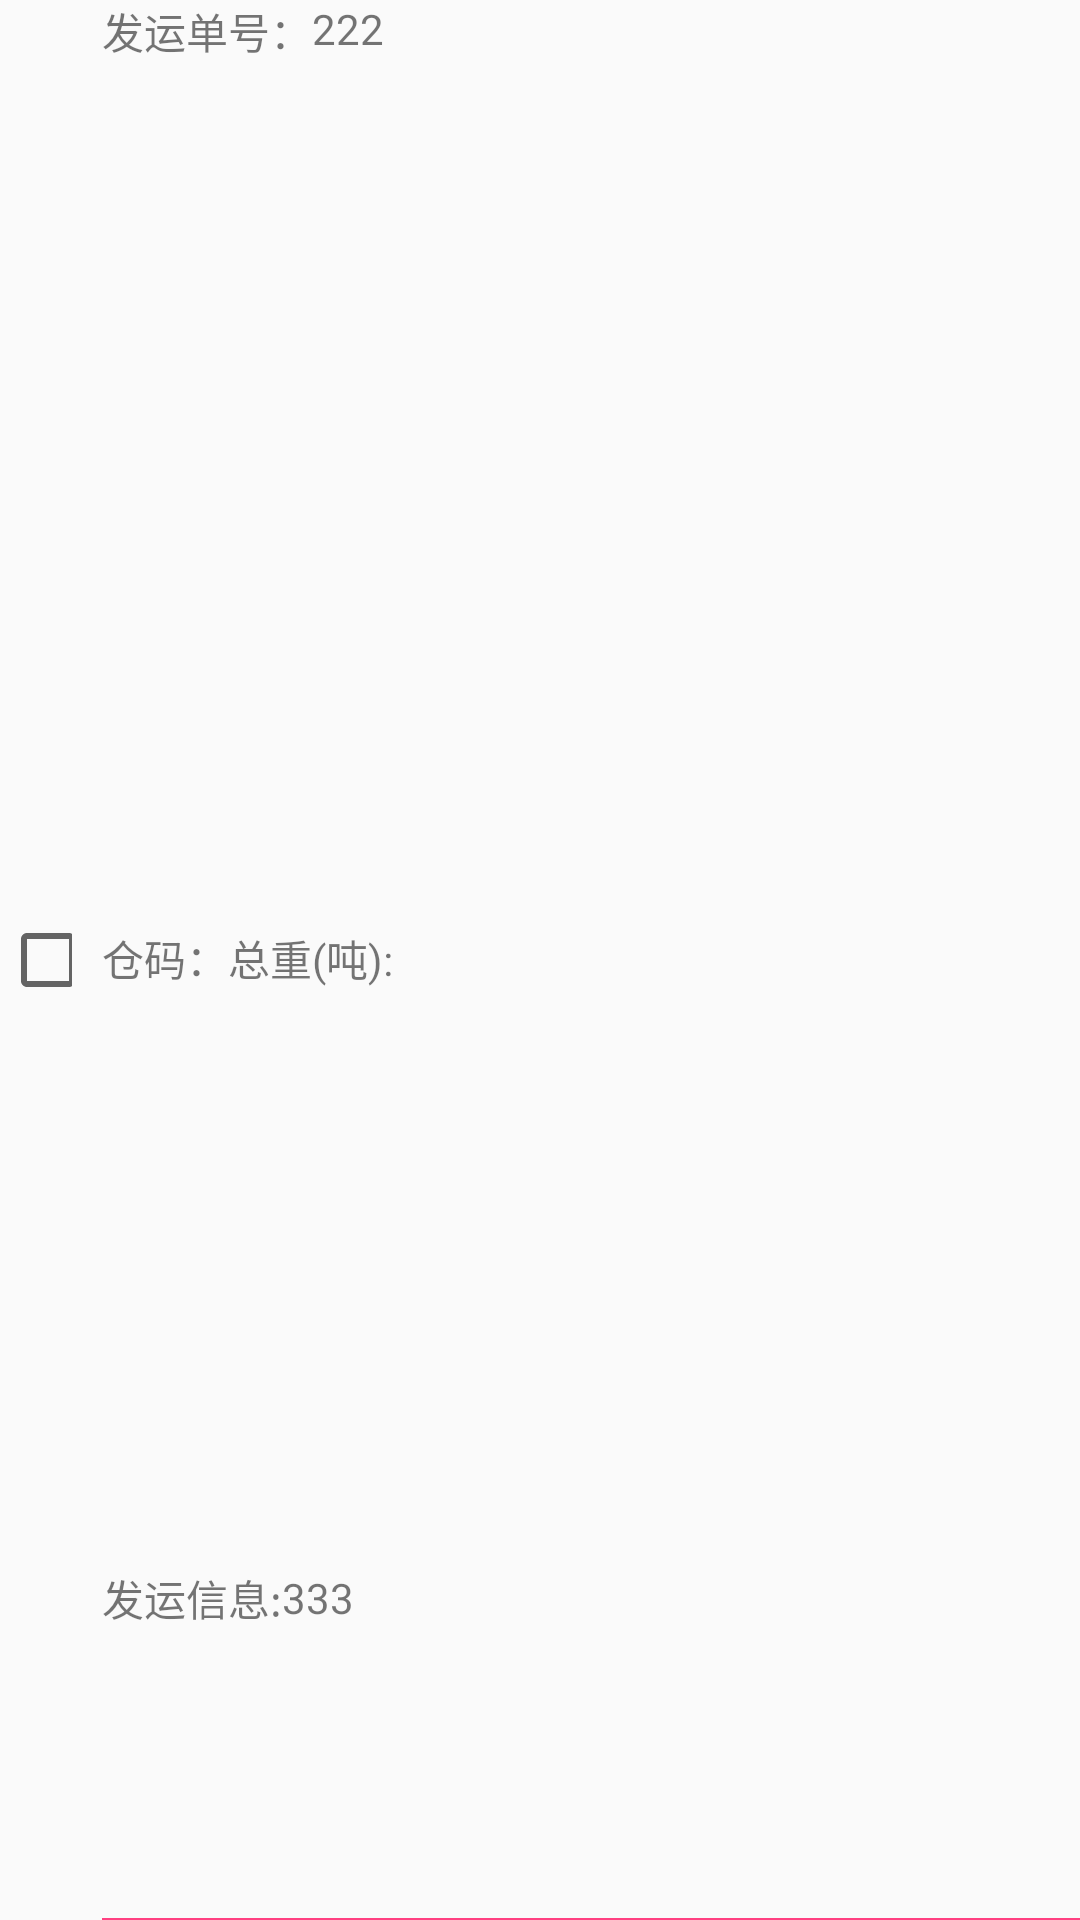

Here is an Android app screen rendered from its layout file. Give the layout XML and the strings, colors and styles it references.
<!-- AndroidManifest.xml: application theme AppTheme.NoActionBar -->
<!-- res/layout/cp1pdetail_item.xml -->
<?xml version="1.0" encoding="utf-8"?>
<LinearLayout xmlns:android="http://schemas.android.com/apk/res/android"
    android:layout_width="match_parent"
    android:layout_height="60dp"
    android:orientation="horizontal"

    >


    <CheckBox
        android:id="@+id/checkbox1"
        android:layout_width="24dp"
        android:gravity="center"
        android:layout_height="match_parent" />

    <LinearLayout
        android:layout_width="match_parent"
        android:layout_height="match_parent"
        android:layout_marginLeft="10dp"
        android:orientation="vertical">

        <LinearLayout
            android:layout_width="wrap_content"
            android:layout_height="wrap_content"
            android:layout_weight="1"
            android:orientation="horizontal">

            <TextView
                android:id="@+id/checkbox_pzhmremark"
                android:layout_width="wrap_content"
                android:layout_height="match_parent"
                android:layout_weight="1"
                android:gravity="left"
                android:text="发运单号：" />

            <TextView
                android:id="@+id/checkbox_pzhm"
                android:layout_width="wrap_content"
                android:layout_height="match_parent"
                android:layout_weight="2"
                android:gravity="left"
                android:text="222" />

        </LinearLayout>

        <LinearLayout
            android:layout_width="wrap_content"
            android:layout_height="wrap_content"
            android:layout_weight="1"
            android:orientation="horizontal">


            <TextView
                android:id="@+id/checkbox_cpcmremark"
                android:layout_width="wrap_content"
                android:layout_height="match_parent"
                android:gravity="center"
                android:text="仓码：" />

            <TextView
                android:id="@+id/checkbox_cpcm"
                android:layout_width="wrap_content"
                android:layout_height="match_parent"
                android:gravity="center" />

            <TextView
                android:id="@+id/checkbox_ggsremark"
                android:layout_width="wrap_content"
                android:layout_height="match_parent"
                android:gravity="center"
                android:text="总重(吨):" />

            <TextView
                android:id="@+id/checkbox_ggs"
                android:layout_width="wrap_content"
                android:layout_height="match_parent"
                android:gravity="center" />

        </LinearLayout>

        <LinearLayout
            android:layout_width="wrap_content"
            android:layout_height="wrap_content"
            android:layout_weight="1"
            android:orientation="horizontal">

            <TextView
                android:id="@+id/checkbox_carnoremark"
                android:layout_width="wrap_content"
                android:layout_height="match_parent"
                android:layout_weight="1"
                android:gravity="center"
                android:text="发运信息:" />

            <TextView
                android:id="@+id/checkbox_carno"
                android:layout_width="wrap_content"
                android:layout_height="match_parent"
                android:layout_weight="2"
                android:gravity="center"
                android:text="333" />
        </LinearLayout>


        <View
            android:layout_width="match_parent"
            android:layout_height="0.5dp"
            android:background="@color/colorAccent" />
    </LinearLayout>

</LinearLayout>
<!-- resources referenced by this layout -->
<resources>
  <color name="colorAccent">#FF4081</color>
  <style name="AppTheme.NoActionBar">
          <item name="windowActionBar">false</item>
          <item name="windowNoTitle">true</item>
      </style>
</resources>
